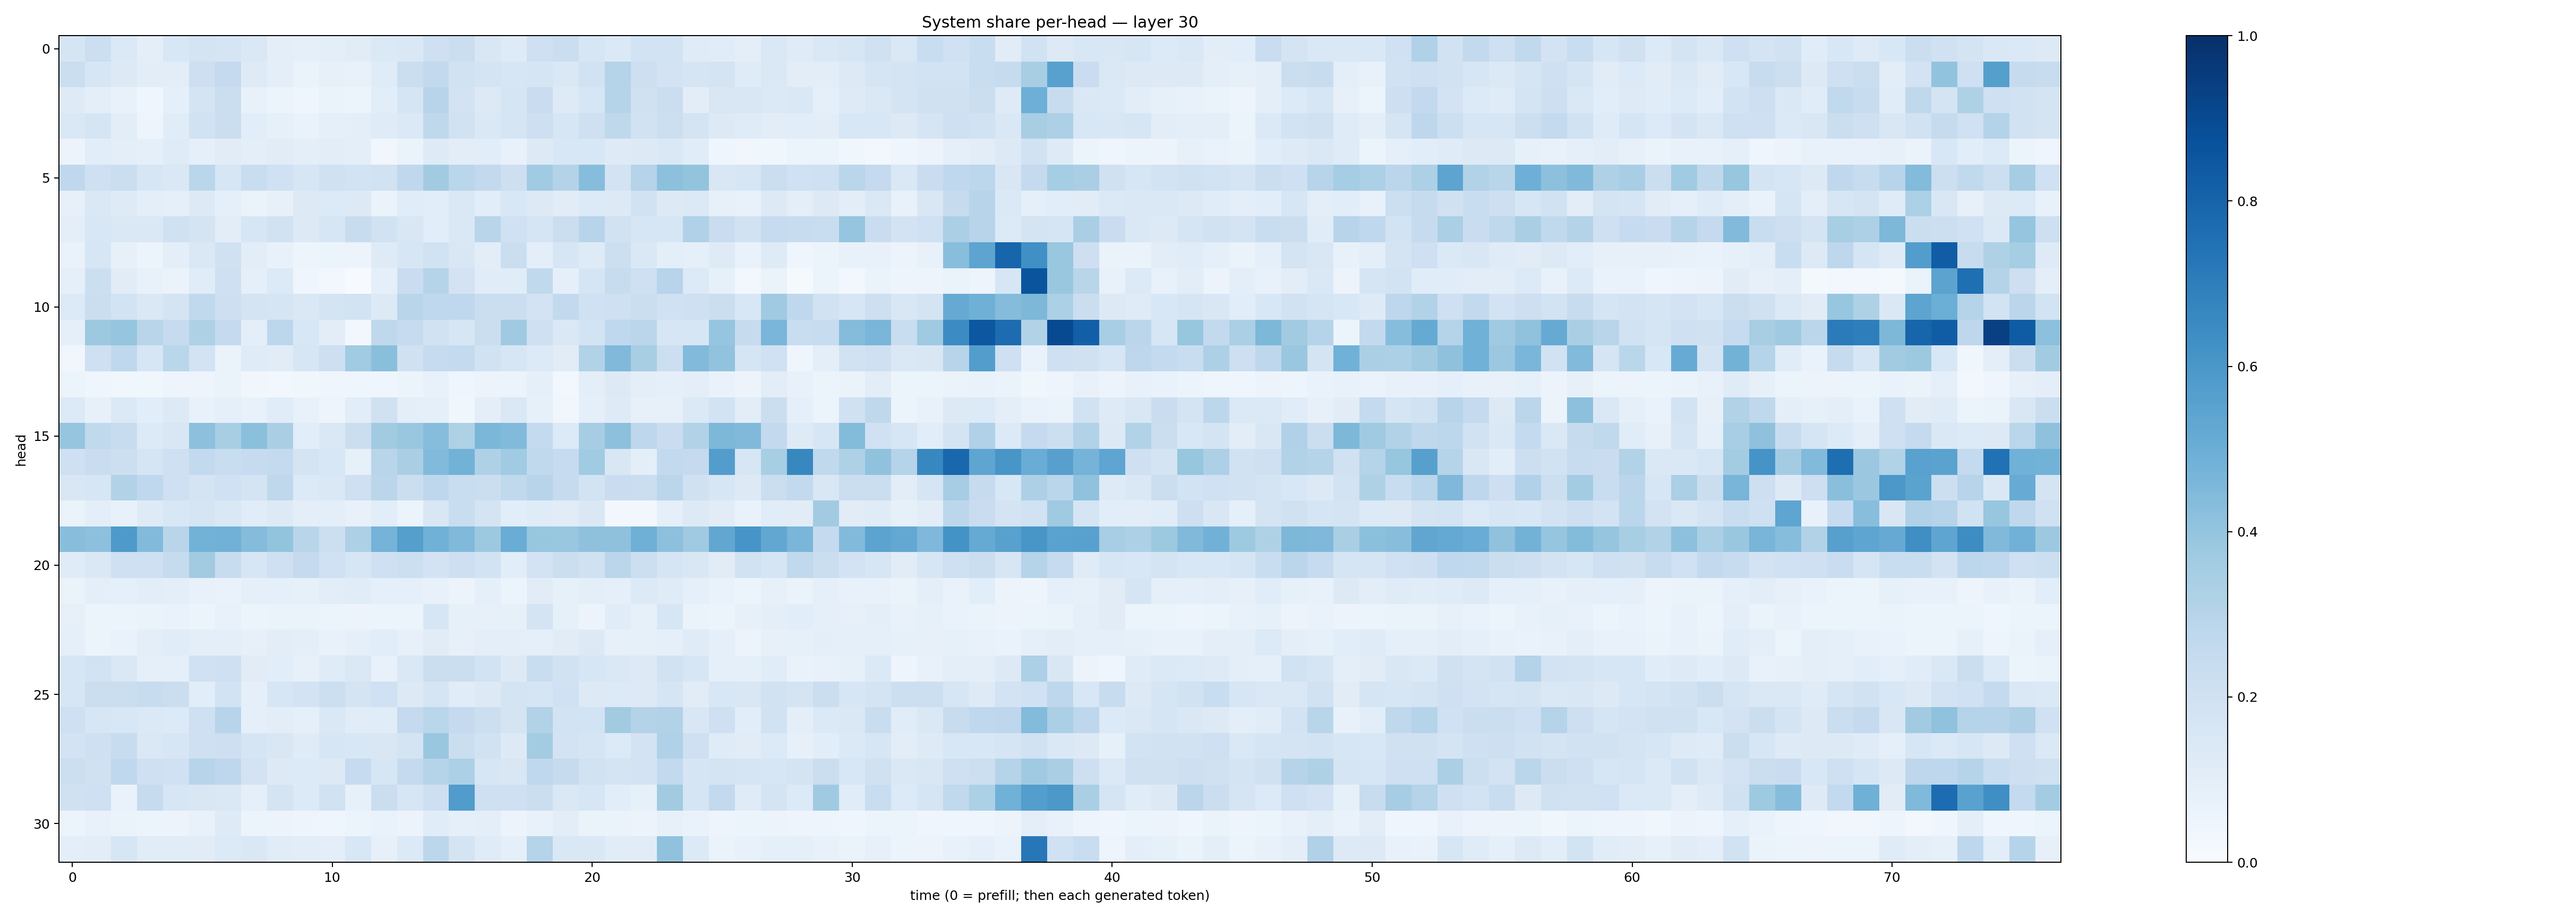

The data file committed next to this chart (first rows):
0.16945529, 0.21539056, 0.13767706, 0.095105074, 0.1532561, 0.1778789, 0.17084625, 0.14277841, 0.09646455, 0.092742436, 0.09839664, 0.111357085, 0.1384922, 0.14722267, 0.20834537, 0.22524023, 0.14857897, 0.1233667, 0.20486471, 0.2203352, 0.16191085, 0.1387781, 0.18389489, 0.18454905
0.2211, 0.1592, 0.1288, 0.1037, 0.1037, 0.2119, 0.2516, 0.1216, 0.1009, 0.06268, 0.08119, 0.07433, 0.121, 0.2223, 0.2615, 0.1915, 0.1727, 0.1571, 0.1663, 0.1446, 0.1879, 0.3012, 0.2145, 0.1816
0.1227, 0.1011, 0.07701, 0.04642, 0.09089, 0.1768, 0.2194, 0.0781, 0.06097, 0.04348, 0.06548, 0.06146, 0.1092, 0.1644, 0.2966, 0.1812, 0.1279, 0.165, 0.227, 0.1238, 0.1565, 0.2975, 0.1954, 0.2262
0.1439, 0.1646, 0.102, 0.0474, 0.1139, 0.188, 0.2236, 0.1074, 0.08583, 0.06877, 0.09092, 0.0994, 0.1203, 0.1388, 0.2706, 0.1893, 0.1456, 0.1675, 0.2126, 0.1621, 0.2101, 0.2705, 0.1876, 0.2184
0.05795, 0.1072, 0.09569, 0.09208, 0.12, 0.089, 0.1102, 0.09483, 0.1104, 0.09978, 0.105, 0.09397, 0.03133, 0.06545, 0.1228, 0.1025, 0.1067, 0.07747, 0.1276, 0.1524, 0.1524, 0.1221, 0.1311, 0.1427
0.2674, 0.2098, 0.2232, 0.1592, 0.1464, 0.2883, 0.159, 0.2331, 0.2018, 0.1597, 0.1989, 0.1869, 0.1877, 0.2695, 0.3599, 0.2875, 0.2593, 0.2116, 0.3668, 0.3072, 0.4311, 0.1803, 0.3033, 0.4158
0.08063, 0.1412, 0.1215, 0.09714, 0.08931, 0.131, 0.09097, 0.06441, 0.07914, 0.1277, 0.1346, 0.1255, 0.06254, 0.1169, 0.1091, 0.1448, 0.1061, 0.1553, 0.1286, 0.1131, 0.1344, 0.1276, 0.1892, 0.1315
0.09747, 0.1524, 0.1482, 0.1479, 0.196, 0.1761, 0.1016, 0.1625, 0.1899, 0.1282, 0.1566, 0.2356, 0.1894, 0.1514, 0.1078, 0.1436, 0.2899, 0.2002, 0.1688, 0.2253, 0.2948, 0.1925, 0.1627, 0.1622
0.06687, 0.1622, 0.07904, 0.0539, 0.09466, 0.1419, 0.1964, 0.1032, 0.0714, 0.05022, 0.05198, 0.05521, 0.1247, 0.1613, 0.1883, 0.1498, 0.1041, 0.2261, 0.09425, 0.1594, 0.123, 0.2164, 0.1457, 0.09974
0.09112, 0.2149, 0.1117, 0.0731, 0.06438, 0.1154, 0.2097, 0.0874, 0.1333, 0.04439, 0.02736, 0.007115, 0.09188, 0.2295, 0.2987, 0.1804, 0.1149, 0.1145, 0.2632, 0.08924, 0.1698, 0.2371, 0.2092, 0.2956
0.1344, 0.2234, 0.1844, 0.148, 0.1782, 0.2621, 0.2142, 0.1775, 0.1694, 0.1451, 0.1725, 0.1848, 0.1319, 0.2928, 0.2671, 0.2673, 0.2262, 0.2215, 0.1831, 0.2597, 0.2009, 0.2066, 0.2201, 0.2024
0.09045, 0.3781, 0.3968, 0.29, 0.2478, 0.3231, 0.2507, 0.09765, 0.2783, 0.1528, 0.1038, 0.02572, 0.2698, 0.2496, 0.1939, 0.1613, 0.2241, 0.3709, 0.2092, 0.147, 0.1852, 0.2693, 0.2819, 0.1588
0.03463, 0.2088, 0.2662, 0.1625, 0.2852, 0.1824, 0.063, 0.1184, 0.1133, 0.1604, 0.2116, 0.3668, 0.4246, 0.1953, 0.2481, 0.257, 0.1951, 0.1591, 0.1338, 0.1111, 0.3162, 0.4482, 0.3409, 0.2186
0.05983, 0.0445, 0.03653, 0.03586, 0.05037, 0.04822, 0.06577, 0.03231, 0.02768, 0.0378, 0.04359, 0.04461, 0.03943, 0.05141, 0.07606, 0.04336, 0.05565, 0.06203, 0.08702, 0.02883, 0.09908, 0.1276, 0.09567, 0.08667
0.1338, 0.08049, 0.1376, 0.1068, 0.1268, 0.07293, 0.09244, 0.07632, 0.1154, 0.07037, 0.0473, 0.107, 0.1975, 0.09903, 0.08832, 0.03597, 0.09449, 0.143, 0.08587, 0.03242, 0.08964, 0.1245, 0.0782, 0.08094
0.3979, 0.2651, 0.2397, 0.1332, 0.1486, 0.4146, 0.3437, 0.4209, 0.3363, 0.1093, 0.1429, 0.2206, 0.3614, 0.3859, 0.4319, 0.3236, 0.4602, 0.4427, 0.2552, 0.1341, 0.3486, 0.4149, 0.2761, 0.229
0.2105, 0.227, 0.218, 0.1677, 0.2036, 0.2582, 0.2308, 0.2483, 0.2541, 0.1731, 0.153, 0.08399, 0.2901, 0.339, 0.4444, 0.4789, 0.321, 0.3637, 0.2626, 0.2482, 0.3634, 0.1492, 0.09777, 0.2593
0.1517, 0.162, 0.3161, 0.267, 0.2041, 0.1773, 0.2014, 0.1781, 0.2696, 0.1345, 0.1423, 0.2072, 0.2835, 0.2211, 0.2764, 0.2327, 0.2229, 0.2624, 0.2958, 0.2441, 0.1843, 0.2303, 0.2191, 0.2827
0.06608, 0.1002, 0.07548, 0.1238, 0.155, 0.1665, 0.1476, 0.1155, 0.1282, 0.09633, 0.09955, 0.07414, 0.1082, 0.06173, 0.151, 0.2306, 0.1792, 0.1088, 0.1184, 0.1114, 0.144, 0.02663, 0.02999, 0.09184
0.4277, 0.4167, 0.5898, 0.445, 0.2916, 0.4778, 0.4816, 0.4341, 0.3992, 0.2927, 0.2151, 0.3277, 0.4757, 0.5655, 0.4868, 0.4457, 0.3775, 0.5067, 0.3944, 0.3902, 0.4139, 0.4129, 0.4887, 0.4165
0.1173, 0.1421, 0.2046, 0.2072, 0.2437, 0.3607, 0.2352, 0.1568, 0.2095, 0.2525, 0.2022, 0.1636, 0.2057, 0.2179, 0.1811, 0.2116, 0.1872, 0.1088, 0.1803, 0.2194, 0.1962, 0.2838, 0.2166, 0.1671
0.06302, 0.09765, 0.08725, 0.1038, 0.09402, 0.07066, 0.06773, 0.08601, 0.09049, 0.0848, 0.104, 0.1147, 0.08763, 0.0877, 0.07755, 0.05525, 0.08636, 0.05422, 0.1123, 0.08367, 0.1001, 0.08672, 0.134, 0.1188
0.08139, 0.05452, 0.05133, 0.06517, 0.06884, 0.05154, 0.07191, 0.05391, 0.06435, 0.06538, 0.05198, 0.05675, 0.06091, 0.06059, 0.1622, 0.0836, 0.07824, 0.08417, 0.1723, 0.08539, 0.05819, 0.1138, 0.08227, 0.1575
0.09048, 0.0519, 0.06917, 0.09905, 0.1138, 0.0968, 0.09805, 0.07929, 0.1051, 0.09962, 0.07649, 0.08899, 0.1063, 0.08092, 0.1106, 0.07971, 0.09761, 0.09457, 0.08735, 0.112, 0.1325, 0.08034, 0.0838, 0.08696
0.1593, 0.1847, 0.1413, 0.09176, 0.08651, 0.2029, 0.2103, 0.1121, 0.1058, 0.081, 0.1197, 0.1425, 0.07478, 0.1428, 0.2214, 0.2192, 0.1858, 0.1294, 0.2342, 0.1876, 0.1628, 0.1453, 0.1314, 0.1905
0.1572, 0.2255, 0.2228, 0.2383, 0.2197, 0.1089, 0.1864, 0.09252, 0.1631, 0.1816, 0.2166, 0.1752, 0.2016, 0.1312, 0.1682, 0.1145, 0.1295, 0.1777, 0.1704, 0.202, 0.1251, 0.1342, 0.1274, 0.1664
0.2061, 0.1639, 0.1552, 0.1393, 0.1365, 0.2047, 0.2931, 0.08801, 0.1024, 0.08924, 0.1414, 0.1138, 0.1142, 0.2502, 0.2862, 0.2534, 0.217, 0.1787, 0.3135, 0.1849, 0.1866, 0.3618, 0.3064, 0.315
0.1813, 0.2065, 0.2358, 0.147, 0.1617, 0.2108, 0.2141, 0.1667, 0.1518, 0.1174, 0.1604, 0.1551, 0.151, 0.1737, 0.3857, 0.222, 0.193, 0.1269, 0.3578, 0.1829, 0.1662, 0.135, 0.181, 0.3201
0.217, 0.1988, 0.2668, 0.2084, 0.1999, 0.294, 0.2752, 0.1833, 0.1256, 0.1356, 0.1326, 0.2481, 0.1626, 0.2529, 0.3016, 0.3298, 0.1596, 0.1517, 0.2667, 0.2454, 0.1896, 0.1737, 0.1816, 0.2617
0.1958, 0.2056, 0.06688, 0.2458, 0.1577, 0.1485, 0.1455, 0.08855, 0.1774, 0.1358, 0.1936, 0.08453, 0.2254, 0.1574, 0.2125, 0.5777, 0.2052, 0.2103, 0.2238, 0.1414, 0.1593, 0.1074, 0.08377, 0.36
0.0539, 0.07439, 0.06378, 0.06127, 0.05812, 0.07713, 0.1216, 0.06248, 0.05813, 0.04714, 0.04485, 0.05087, 0.0669, 0.05684, 0.1147, 0.08913, 0.09893, 0.05566, 0.07048, 0.1047, 0.06592, 0.063, 0.05594, 0.0802
0.09844, 0.1053, 0.1577, 0.1148, 0.1163, 0.1118, 0.1334, 0.1468, 0.1144, 0.1025, 0.09669, 0.1561, 0.0816, 0.1347, 0.2804, 0.1719, 0.1207, 0.08908, 0.302, 0.1424, 0.1462, 0.1155, 0.1117, 0.4086
